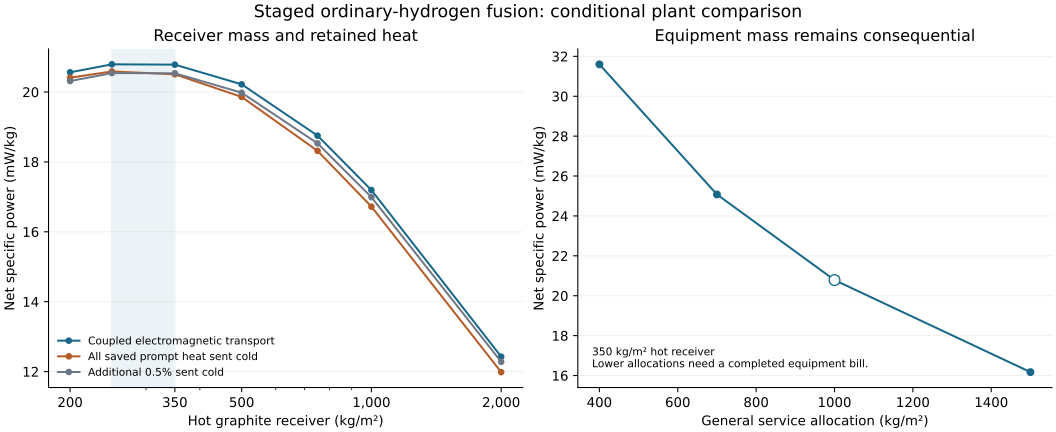

The data file committed next to this chart (first rows):
series, receiver_kg_m2, service_kg_m2, net_mW_kg
Coupled electromagnetic transport, 200.0, 1000, 20.56
Coupled electromagnetic transport, 250.0, 1000, 20.79
Coupled electromagnetic transport, 350.0, 1000, 20.78
Coupled electromagnetic transport, 500.0, 1000, 20.22
Coupled electromagnetic transport, 750.0, 1000, 18.75
Coupled electromagnetic transport, 1000, 1000, 17.19
Coupled electromagnetic transport, 2000, 1000, 12.43
All saved prompt heat sent cold, 200.0, 1000, 20.41
All saved prompt heat sent cold, 250.0, 1000, 20.59
All saved prompt heat sent cold, 350.0, 1000, 20.51
All saved prompt heat sent cold, 500.0, 1000, 19.86
All saved prompt heat sent cold, 750.0, 1000, 18.32
All saved prompt heat sent cold, 1000, 1000, 16.72
All saved prompt heat sent cold, 2000, 1000, 11.98
Additional 0.5% sent cold, 200.0, 1000, 20.31
Additional 0.5% sent cold, 250.0, 1000, 20.54
Additional 0.5% sent cold, 350.0, 1000, 20.54
Additional 0.5% sent cold, 500.0, 1000, 19.98
Additional 0.5% sent cold, 750.0, 1000, 18.53
Additional 0.5% sent cold, 1000, 1000, 16.99
Additional 0.5% sent cold, 2000, 1000, 12.28
Service allocation sensitivity, 350, 400.0, 31.6
Service allocation sensitivity, 350, 700.0, 25.08
Service allocation sensitivity, 350, 1000, 20.78
Service allocation sensitivity, 350, 1500, 16.17
